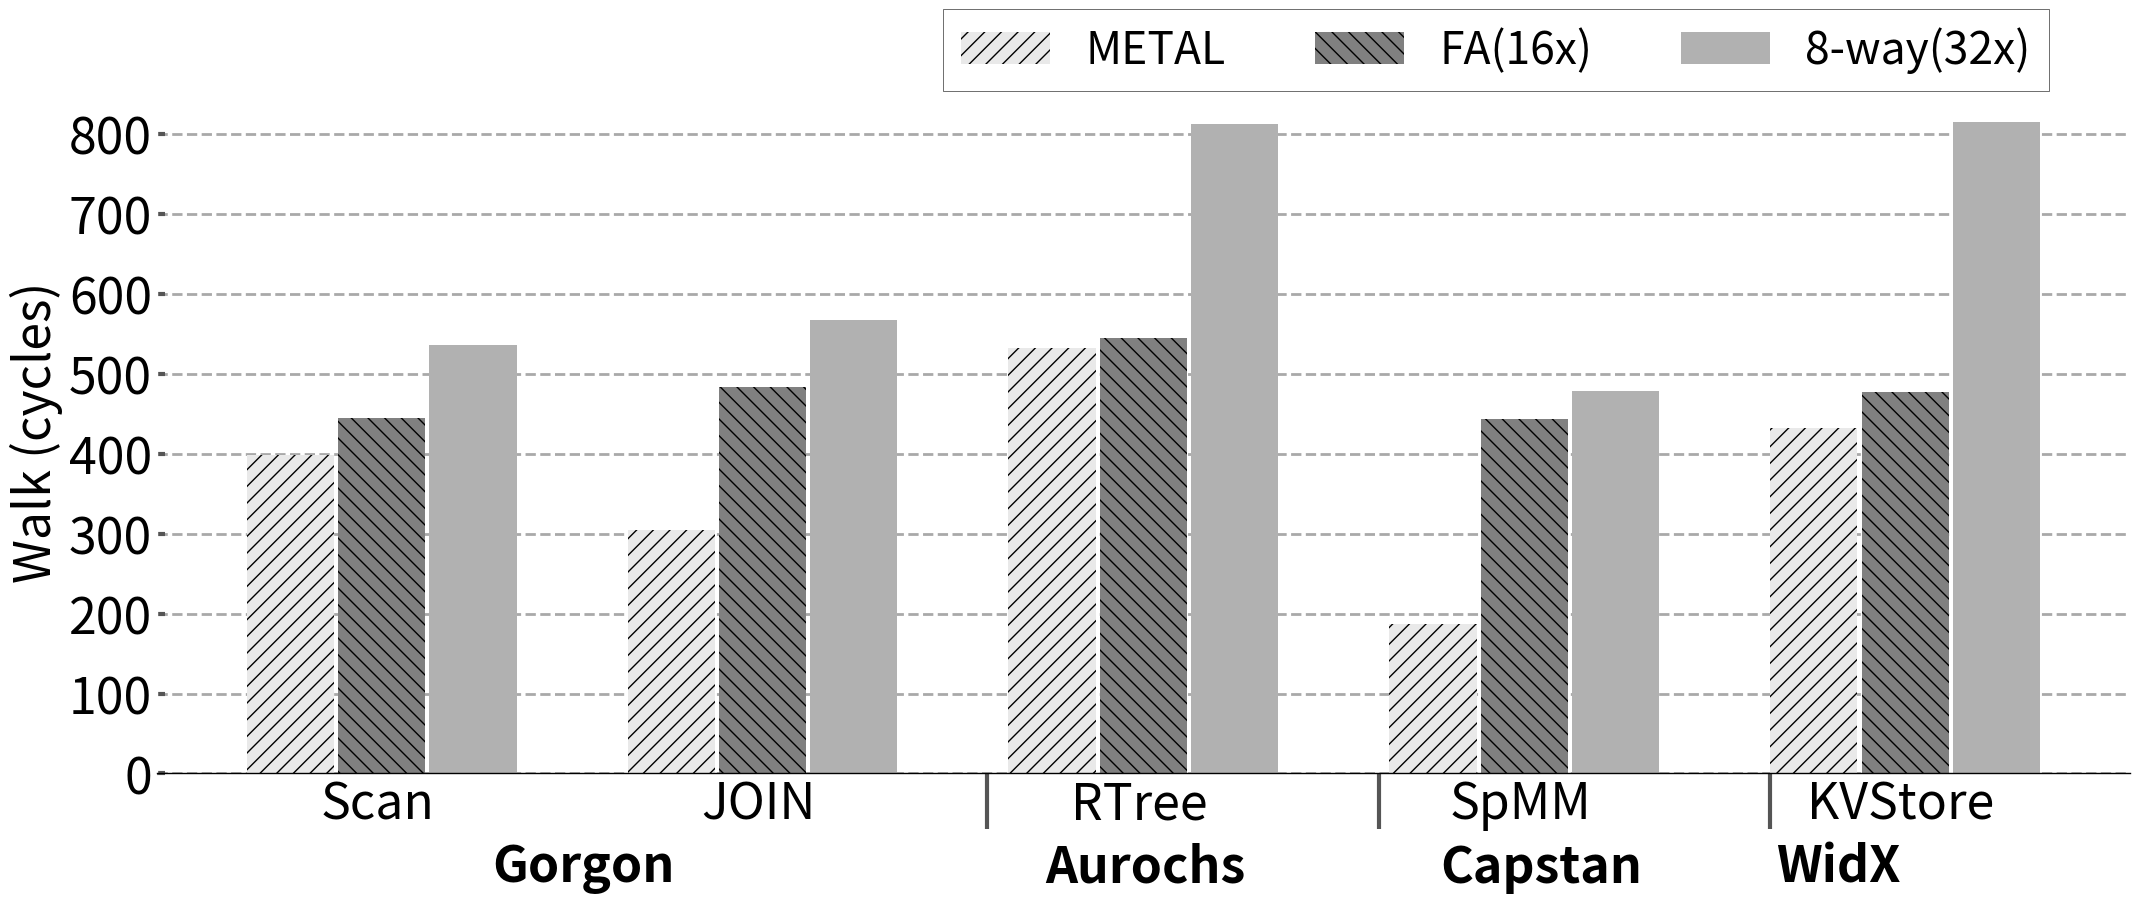

Generate this figure with matplotlib: (Note: this script raises an exception after producing the figure.)
import sys

import math


import matplotlib.pyplot as plt
import matplotlib as mpl
import matplotlib
import numpy as np
from matplotlib.backends.backend_pdf import PdfPages
from matplotlib.ticker import MultipleLocator
from random import randint
from matplotlib.backends.backend_pdf import PdfPages
from matplotlib.backends.backend_pdf import PdfPages
import matplotlib.ticker as ticker
import csv

print(sys.path)

# from palettable.colorbrewer.sequential import YlGnBu_5

mpl.rc('font', family='sans-serif')
matplotlib.style.use('ggplot')

font = 32
X_AXIS_name = []
X_AXIS = np.linspace(0.1, 0.9, 9)




stream =[]
metal=[]
cache =[]

font = 36

# BM_name = ["B+Tree", "Hash","SpMM","JOIN", "RTree"]
# cache = ([2.37, 1.82, 2.4, 8.21, 9.26])
# metal = (([6.08, 5.73, 8.21, 3.02, 5.27]))
# opt = ([3.84, 2.16, 4.43,7.16, 8.34])
# prefetch = ([4.6, 1.92, 5.0, 6.63, 8.02])
# metal_opt = (([6.08, 5.73, 6.21, 3.02, 5.27]))
BM_name =	["Scan",	"JOIN",	"RTree"	,"SpMM",	"KVStore"]	
cache = (	[2.37	,8.21,	9.26,	2.4,	1.82]	)
metal = ((	[6.08	,3.02	,5.27	,8.21,	5.73]	))
opt = ([	3.84,	7.16	,8.34	,4.43	,2.16]	)
xcache = ([4.72,	5.62,	8.04,4.2	,1.96])
prefetch = (	[4.6,	6.63,	8.02,	5	,1.92]	)
metal_opt = (([	6.08,	3.02	,5.27	,6.21	,5.73]	))
fa_16 = ([0,0,0,0,0])
fa_8=([0,0,0,0,0])
fa_4=([0,0,0,0,0])
eway_32 = ([0,0,0,0,0])
eway_16=([0,0,0,0,0])
eway_8=([0,0,0,0,0])
# nrm = [5, 2, 6.5,6,4.72,3.87,5.06,3.21]

cache1=([0,0,0,0,0])
sway_cache1=([0,0,0,0,0])
eway_cache1=([0,0,0,0,0])
fa_161=([0,0,0,0,0])
fa_81=([0,0,0,0,0])
fa_41=([0,0,0,0,0])
eway_321 = ([0,0,0,0,0])
eway_161=([0,0,0,0,0])
eway_81=([0,0,0,0,0])
metal1=([0,0,0,0,0])

for i in range(5):#b+tree, hash,spmm
    if(i==0 or i==3 or i==4):
        fa_161[i]=(10-cache[i])/1.72
        fa_81[i]=(10-cache[i])/1.44
        fa_41[i]=(10-cache[i])/1.21
        eway_321[i]=(10-cache[i])/1.48
        eway_161[i]=(10-cache[i])/1.13
        eway_81[i]=(10-cache[i])/0.96
        cache1[i]=10-cache[i]
        metal1[i]=10-metal[i]


for i in range(1,3):#join, rtree
    fa_161[i]=(cache[i])/1.72
    fa_81[i]=(cache[i])/1.44
    fa_41[i]=(cache[i])/1.21
    eway_321[i]=(cache[i])/1.48
    eway_161[i]=(cache[i])/1.13
    eway_81[i]=(cache[i])/0.96
    cache1[i]=cache[i]
    metal1[i]=metal[i]

for i in range(5):
    fa_16[i]=cache[i]*0.4*1.72+fa_161[i]*100
    fa_8[i]=cache[i]*0.4*1.44+fa_81[i]*100
    fa_4[i]=cache[i]*0.4*1.21+fa_41[i]*100
    eway_32[i]=cache[i]*0.4*1.48+eway_321[i]*100
    eway_16[i]=cache[i]*0.4*1.13+eway_161[i]*100
    eway_8[i]=cache[i]*0.4*0.96+eway_81[i]*100
    cache[i]=cache[i]*0.4 + cache1[i]*100
    metal[i]=metal[i]*1+metal1[i]*100

for i in range(len(opt)):
    if(i==0 or i==4):#b+tree,hash
        opt[i]=(10-opt[i])*(metal[i])/(10-metal_opt[i])
        xcache[i]=(10-xcache[i])*(metal[i])/(10-metal_opt[i])
    elif(i==3):#spmm
        opt[i]=(10-opt[i])*1.67*(metal[i])/(10-metal_opt[i])
        xcache[i]=(10-xcache[i])*1.67*(metal[i])/(10-metal_opt[i])
    else:#join,rtree
        opt[i]=opt[i]*metal[i]/metal_opt[i]
        xcache[i]=xcache[i]*metal[i]/metal_opt[i]

X_AXIS = np.linspace(1.5,len(BM_name),len(BM_name))

print(sway_cache1)
print(cache1)

fig,ax=plt.subplots(figsize=(21.5, 9.2))
ax.set_facecolor('w')
ax.set_axisbelow(True)
ax.spines['bottom'].set_color('k')
plt.grid(linestyle='--', linewidth=2, which='major', color='darkgray')
plt.gca().xaxis.grid(False)
plt.gca().yaxis.grid(True)

ax.tick_params(axis='y', which='minor', left=False)
plt.tick_params(axis='both', which='major', direction='in', length=6, width=3)
plt.xticks(X_AXIS ,ha="center", color='k') #rotation
# ax.set_xticks([1.75,2.6,3.5,4.4,5.3])
ax.set_xticklabels(BM_name)
plt.xticks(size=font, va="top")
plt.yticks(fontsize = font, color='k')



xticks_minor = [2.9,3.8,4.7 ]

ax.set_xticks( xticks_minor, minor=True )

ax.tick_params( axis='x', which='minor', direction='out', length=40, width =3 )

plt.yticks(fontsize = font, color='k')

ax.set_xticklabels(BM_name)





# bar1 = plt.bar([i -0.104 for i in X_AXIS], [metal[i] for i,X in  enumerate(metal)], width  = 0.1,  hatch = "//", color = "#e9e9e9")
# plt.bar([i +0.0 for i in X_AXIS], [xcache[i] for i,X in  enumerate(xcache)], hatch = ".",width  = 0.1, color = "gray")
# plt.bar([i +0.102 for i in X_AXIS], [opt[i] for i,X in  enumerate(opt)], hatch = "--", width  = 0.1, color = "black")
# plt.bar([i + 0.21 for i in X_AXIS], [cache[i] for i,X in  enumerate(metal)], width  = 0.1, color = "#b1b1b1")
# plt.bar([i +0.315 for i in X_AXIS], [prefetch[i] for i,X in  enumerate(prefetch)], hatch = "--",edgecolor="black",width  = 0.1, color = "white")
# plt.bar([i +0.425 for i in X_AXIS], [sway_cache[i] for i,X in  enumerate(sway_cache)], hatch = "\\\\",edgecolor="black",width  = 0.1, color = "#c1c1c1")
# plt.bar([i +0.535 for i in X_AXIS], [eway_cache[i] for i,X in  enumerate(eway_cache)], hatch = "--",edgecolor="black",width  = 0.1, color = "#d1d1d1")

plt.bar([i -0.2 for i in X_AXIS], [metal[i] for i,X in  enumerate(metal)], width  = 0.2,  hatch = "//", color = "#e9e9e9",align='center')
plt.bar([i +0.01 for i in X_AXIS], [fa_16[i] for i,X in  enumerate(fa_16)], hatch = "\\\\",width  = 0.2, color = "grey",align='center')
# plt.bar([i +0.108 for i in X_AXIS], [fa_8[i] for i,X in  enumerate(fa_8)], hatch = "--", width  = 0.1, color = "black",align='center')
# plt.bar([i + 0.21 for i in X_AXIS], [fa_4[i] for i,X in  enumerate(fa_4)], width  = 0.1, color = "#b1b1b1",align='center')
# plt.bar([i +0.139 for i in X_AXIS], [eway_32[i] for i,X in  enumerate(eway_32)], hatch = "--",edgecolor="black",width  = 0.13, color = "white",align='center',linewidth=2)
plt.bar([i +0.22 for i in X_AXIS], [xcache[i] for i,X in  enumerate(xcache)],width  = 0.2, color = "#b1b1b1",align='center')
# plt.bar([i +0.41 for i in X_AXIS], [opt[i] for i,X in  enumerate(opt)],width  = 0.13, color = "black",align='center')



# plt.bar([i - 0.20 for i in X_AXIS], [X/metal[i] for i,X in  enumerate(stream)], hatch = "--", width  = 0.2, color = "black", height=1.6)
# plt.bar([i + 0.05 for i in X_AXIS], [X/cache[i] for i,X in  enumerate(stream)], hatch = "||", width  = 0.2, color = "#C5C5C5", height=1.6)
# plt.bar([i + 0.25 for i in X_AXIS], [X/stream[i] for i,X in  enumerate(stream)], hatch = "--", width  = 0.2, color = "#D3D3D3", height=1.6)

# plt.title('Runtime Comparision', size =font)

# k=0
# for i in bar1:
#     height = i.get_height()
#     plt.text(i.get_x() + i.get_width()/2.0, height, str(nrm[k]) + 'x', ha="center", va="bottom", fontsize=14, color="red", weight="bold")
#     k=k+1
# summ=0
# for i in range(len(cache)):
#     summ = summ + (prefetch[i]/metal[i])
# print()
# print()
# avg=(summ)/(5)
# print("avg is",avg)

legend = ["METAL","FA(16x)","8-way(32x)","XCache","FA-OPT"]
plt.legend(legend, fontsize=32,loc='best', frameon=True,
           facecolor='w', edgecolor='k', fancybox=False, bbox_to_anchor=(0.97, 1.15),ncol=7)

plt.ylabel('Walk (cycles)', size = font, color='k')
# plt.ylim(0,10.0)



plt.annotate("Gorgon",(0.17,-0.1), xycoords='axes fraction', textcoords='offset points', va='top', size = font ,weight='bold')
plt.annotate("Aurochs",   (0.45,-0.1), xycoords='axes fraction', textcoords='offset points', va='top', size = font,weight='bold')
plt.annotate("Capstan",   (0.65,-0.1), xycoords='axes fraction', textcoords='offset points', va='top', size = font,weight='bold')
plt.annotate("WidX",   (0.82,-0.1), xycoords='axes fraction', textcoords='offset points', va='top', size = font,weight='bold')
plt.tight_layout()
# Uncomment to savefig
plt.savefig('./Plots/pdfs/walklatency_timesplot2.pdf')
# plt.show()
